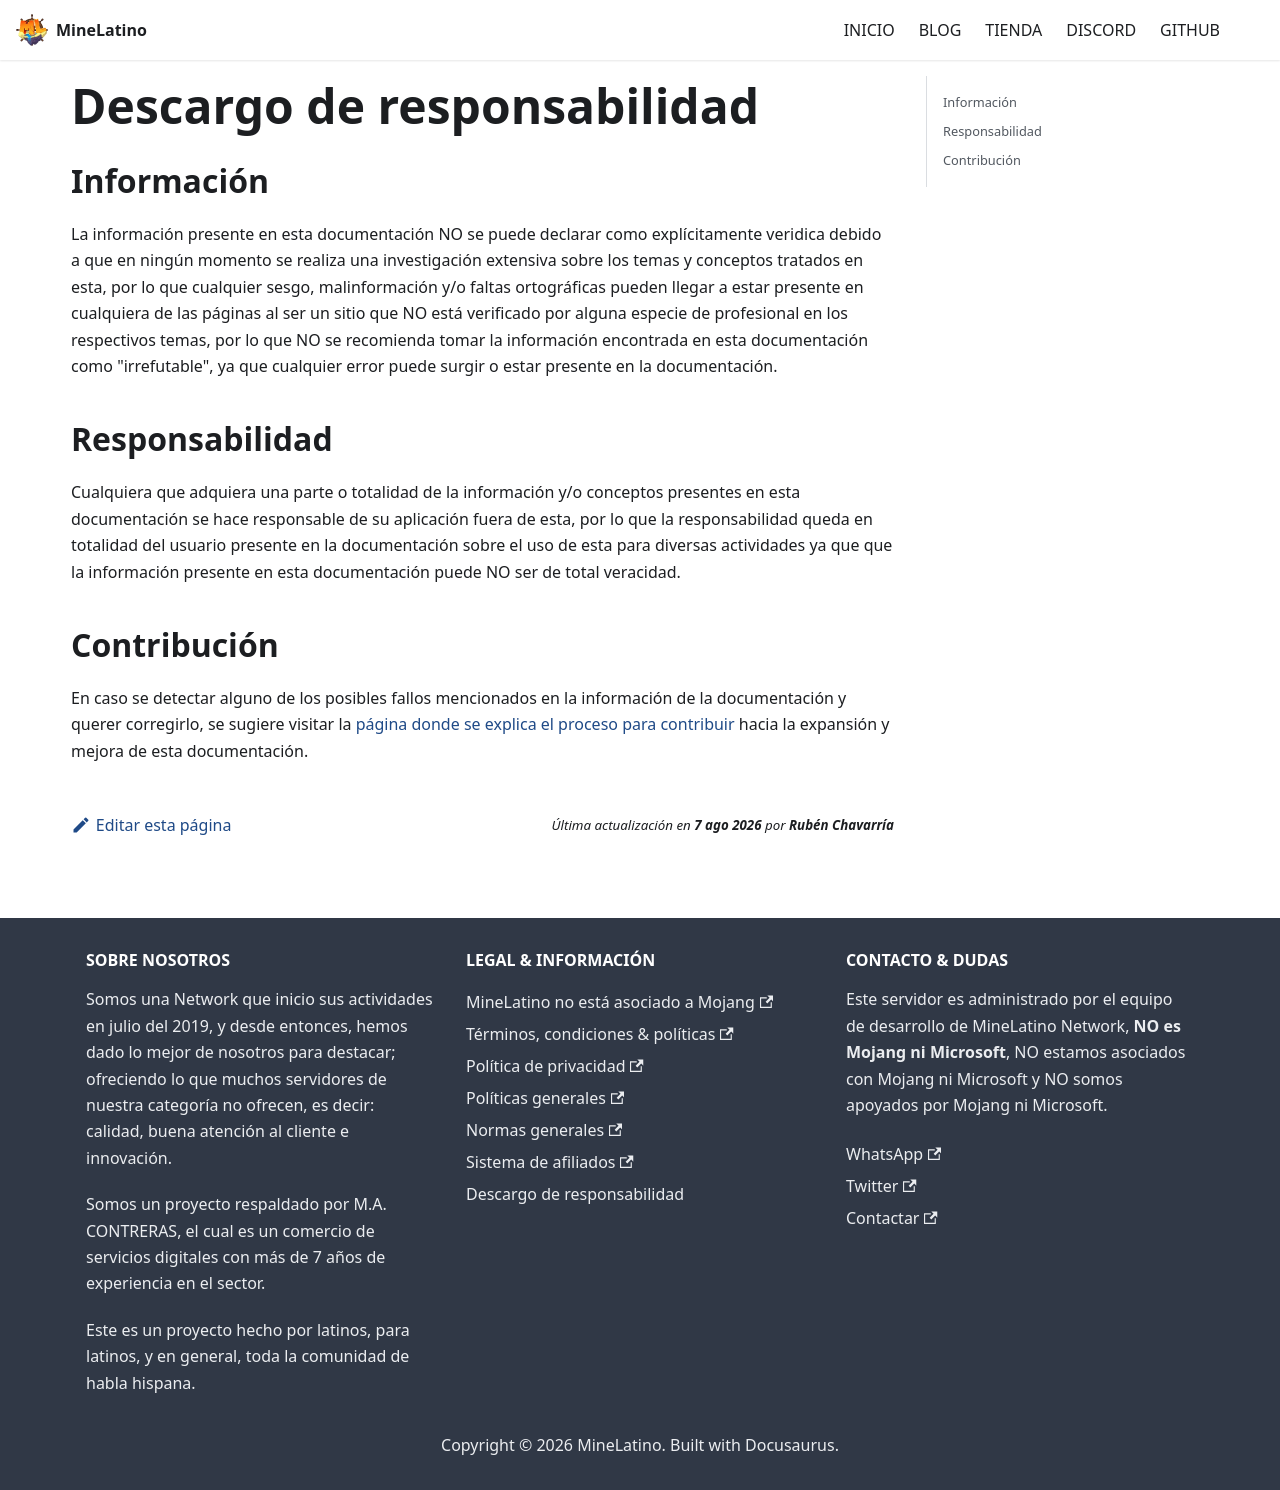

repository: MineLAT/docs · page: disclaimer/index.html · generator: docusaurus

---
slug: /disclaimer
title: Descargo de responsabilidad
description: Información sobre los conceptos presentados en esta documentación
---

## Información

La información presente en esta documentación NO se puede declarar como explícitamente veridica debido a que en ningún momento se realiza una investigación extensiva sobre los temas y conceptos tratados en esta, por lo que cualquier sesgo, malinformación y/o faltas ortográficas pueden llegar a estar presente en cualquiera de las páginas al ser un sitio que NO está verificado por alguna especie de profesional en los respectivos temas, por lo que NO se recomienda tomar la información encontrada en esta documentación como "irrefutable", ya que cualquier error puede surgir o estar presente en la documentación.

## Responsabilidad

Cualquiera que adquiera una parte o totalidad de la información y/o conceptos presentes en esta documentación se hace responsable de su aplicación fuera de esta, por lo que la responsabilidad queda en totalidad del usuario presente en la documentación sobre el uso de esta para diversas actividades ya que que la información presente en esta documentación puede NO ser de total veracidad.

## Contribución

En caso se detectar alguno de los posibles fallos mencionados en la información de la documentación y querer corregirlo, se sugiere visitar la [página donde se explica el proceso para contribuir](/tutorial/docs.md) hacia la expansión y mejora de esta documentación.
